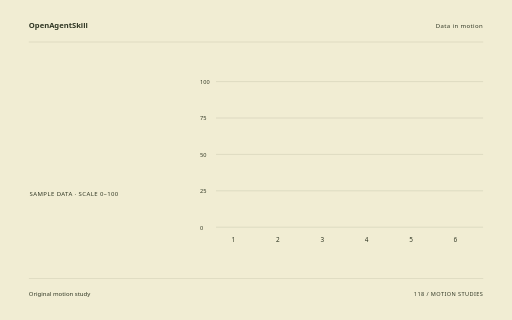
t = 0.00 s
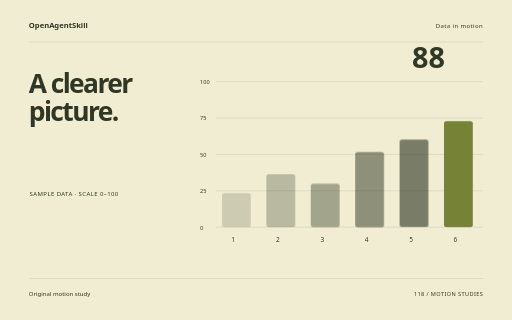
t = 1.78 s
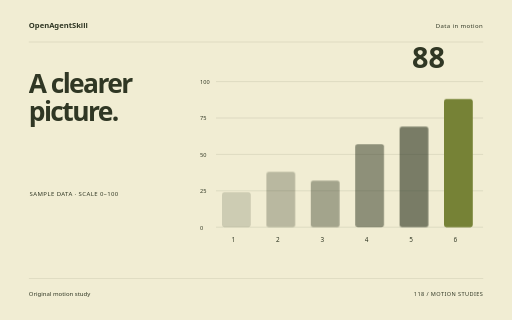
t = 3.58 s
t = 5.34 s: frame unchanged from t = 3.58 s, image omitted
t = 6.04 s: frame unchanged from t = 3.58 s, image omitted
t = 8.90 s: frame unchanged from t = 3.58 s, image omitted

The animated SVG that drew these frames (rendered in a browser with its animation timeline set to each time). Animation: 10 CSS @keyframes rules; one cycle of 8.90 s.

<svg xmlns="http://www.w3.org/2000/svg" width="1280" height="800" viewBox="0 0 1280 800" role="img" aria-labelledby="title"><title id="title">A clearer picture. — original Data in motion sample</title><style>text{font-family:system-ui,sans-serif}g{transform-box:fill-box;transform-origin:center}.rise{animation:rise 8s cubic-bezier(.2,.7,.2,1) 1 both}.float{animation:float 8s ease-in-out 1 both}.spin{animation:spin 8s ease-in-out 1 both}.turn{animation:turn 8s cubic-bezier(.2,.7,.2,1) 1 both}.orbit{animation:orbit 8s ease-in-out 1 both}.grow{transform-origin:center bottom;animation:grow 8s ease 1 both}.draw{animation:draw 8s ease 1 both}.bounce{animation:bounce 8s ease-in-out 1 both}.nod{animation:nod 8s ease-in-out 1 both}.wave{animation:wave 8s ease-in-out 1 both}@keyframes rise{0%{opacity:0;transform:translateY(38px)}13%,87%{opacity:1;transform:translateY(0)}100%{opacity:1;transform:translateY(0)}}@keyframes float{0%{opacity:0;transform:translateY(30px)}5%{opacity:1;transform:translateY(0)}55%{transform:translateY(-18px)}100%{opacity:1;transform:translateY(0)}}@keyframes spin{0%{transform:rotate(-24deg) scale(.8);opacity:0}16%{opacity:1}100%{transform:rotate(80deg) scale(1);opacity:1}}@keyframes turn{0%{transform:rotate(-95deg) scale(.2);opacity:0}23%{transform:rotate(10deg) scale(1.05);opacity:1}45%{transform:rotate(0) scale(1)}75%{transform:rotate(90deg)}100%{transform:rotate(180deg);opacity:1}}@keyframes orbit{0%{opacity:0;transform:scale(.25) rotate(-30deg)}25%{opacity:1;transform:scale(1) rotate(0)}100%{transform:scale(1) rotate(26deg);opacity:1}}@keyframes grow{0%{transform:scaleY(0)}28%,100%{transform:scaleY(1)}}@keyframes draw{0%{stroke-dashoffset:1600}55%,100%{stroke-dashoffset:0}}@keyframes bounce{0%,30%,100%{transform:translateY(0)}42%{transform:translateY(10px) scaleY(.96)}57%{transform:translateY(-42px)}73%{transform:translateY(0)}}@keyframes nod{0%,35%,100%{transform:rotate(0)}48%{transform:rotate(-10deg)}65%{transform:rotate(6deg)}}@keyframes wave{0%{transform:scaleY(.12);opacity:0}16%{opacity:1;transform:scaleY(.7)}32%{transform:scaleY(1)}48%{transform:scaleY(.3)}64%{transform:scaleY(.9)}80%{transform:scaleY(.4)}100%{transform:scaleY(.75);opacity:1}}@media(prefers-reduced-motion:reduce){*{animation:none!important}}</style><rect width="1280" height="800" fill="#F1EDD3"/><text x="72" y="70" font-size="19.00" fill="#303724" font-weight="600">OpenAgentSkill</text><text x="1208" y="70" font-size="15.00" fill="#303724" text-anchor="end" letter-spacing="1">Data in motion</text><path d="M72 105L1208 105" fill="none" stroke="#303724" stroke-opacity=".24" /><g class="rise" style="animation-delay:0s"><text x="72" y="232" font-size="66.00" fill="#303724" font-weight="600" letter-spacing="-4">A clearer</text></g><g class="rise" style="animation-delay:0.18s"><text x="72" y="302.62" font-size="66.00" fill="#303724" font-weight="600" letter-spacing="-4">picture.</text></g><text x="74" y="491" font-size="15.00" fill="#303724" letter-spacing="1">SAMPLE DATA · SCALE 0–100</text><path d="M540 204L1208 204" fill="none" stroke="#303724" stroke-opacity=".24" /><text x="500" y="210" font-size="14.00" fill="#303724" >100</text><path d="M540 295L1208 295" fill="none" stroke="#303724" stroke-opacity=".24" /><text x="500" y="301" font-size="14.00" fill="#303724" >75</text><path d="M540 386L1208 386" fill="none" stroke="#303724" stroke-opacity=".24" /><text x="500" y="392" font-size="14.00" fill="#303724" >50</text><path d="M540 477L1208 477" fill="none" stroke="#303724" stroke-opacity=".24" /><text x="500" y="483" font-size="14.00" fill="#303724" >25</text><path d="M540 568L1208 568" fill="none" stroke="#303724" stroke-opacity=".24" /><text x="500" y="574" font-size="14.00" fill="#303724" >0</text><g><g class="grow" style="animation-delay:0s"><rect x="555" y="480.64" width="72" height="87.36" rx="6" fill="#303724" opacity="0.18"/></g><text x="579" y="605" font-size="16.00" fill="#303724" >1</text></g><g><g class="grow" style="animation-delay:0.12s"><rect x="666" y="429.68" width="72" height="138.32" rx="6" fill="#303724" opacity="0.29"/></g><text x="690" y="605" font-size="16.00" fill="#303724" >2</text></g><g><g class="grow" style="animation-delay:0.24s"><rect x="777" y="451.52" width="72" height="116.48" rx="6" fill="#303724" opacity="0.4"/></g><text x="801" y="605" font-size="16.00" fill="#303724" >3</text></g><g><g class="grow" style="animation-delay:0.36s"><rect x="888" y="360.52" width="72" height="207.48000000000002" rx="6" fill="#303724" opacity="0.51"/></g><text x="912" y="605" font-size="16.00" fill="#303724" >4</text></g><g><g class="grow" style="animation-delay:0.48s"><rect x="999" y="316.84000000000003" width="72" height="251.16" rx="6" fill="#303724" opacity="0.62"/></g><text x="1023" y="605" font-size="16.00" fill="#303724" >5</text></g><g><g class="grow" style="animation-delay:0.6s"><rect x="1110" y="247.68" width="72" height="320.32" rx="6" fill="#768236" opacity="1"/></g><text x="1134" y="605" font-size="16.00" fill="#303724" >6</text></g><g class="rise" style="animation-delay:0.9s"><text x="1030" y="171" font-size="72.00" fill="#303724" font-weight="600">88</text></g><path d="M72 696L1208 696" fill="none" stroke="#303724" stroke-opacity=".24" /><text x="72" y="739" font-size="15.00" fill="#303724" >Original motion study</text><text x="1208" y="739" font-size="14.00" fill="#303724" text-anchor="end" letter-spacing="1">118 / MOTION STUDIES</text></svg>
